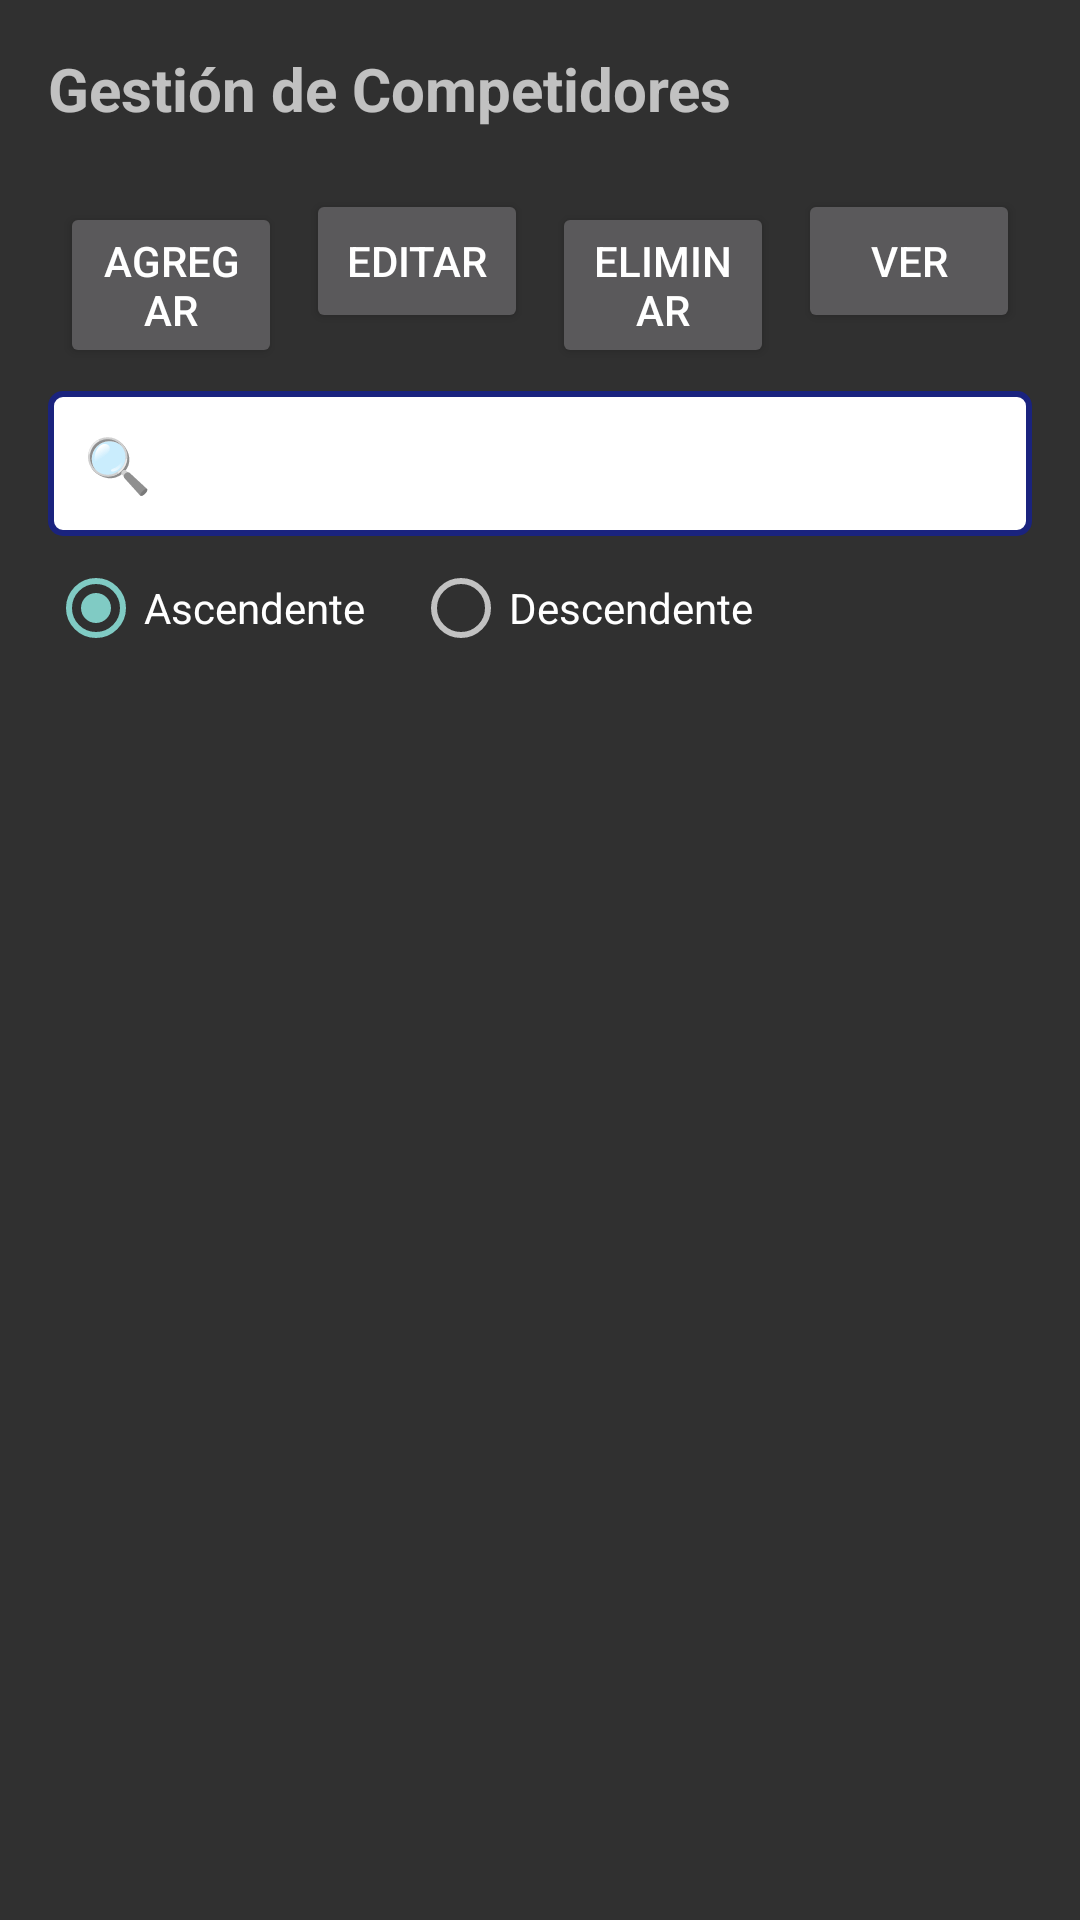

Write the Android layout XML for this screen, with the resource values it uses.
<!-- AndroidManifest.xml: application theme Theme.AppCompat -->
<!-- res/layout/fragment_competitors.xml -->
<?xml version="1.0" encoding="utf-8"?>
<LinearLayout xmlns:android="http://schemas.android.com/apk/res/android"
    android:layout_width="match_parent"
    android:layout_height="match_parent"
    android:orientation="vertical"
    android:padding="16dp">

    <TextView
        android:layout_width="match_parent"
        android:layout_height="wrap_content"
        android:text="Gestión de Competidores"
        android:textSize="20sp"
        android:textStyle="bold"
        android:layout_marginBottom="16dp" />

    <LinearLayout
        android:layout_width="match_parent"
        android:layout_height="wrap_content"
        android:orientation="horizontal"
        android:weightSum="4">

        <Button
            android:id="@+id/btn_add_competitor"
            android:layout_width="0dp"
            android:layout_height="wrap_content"
            android:layout_weight="1"
            android:text="Agregar"
            android:layout_margin="4dp" />

        <Button
            android:id="@+id/btn_update_competitor"
            android:layout_width="0dp"
            android:layout_height="wrap_content"
            android:layout_weight="1"
            android:text="Editar"
            android:layout_margin="4dp" />

        <Button
            android:id="@+id/btn_delete_competitor"
            android:layout_width="0dp"
            android:layout_height="wrap_content"
            android:layout_weight="1"
            android:text="Eliminar"
            android:layout_margin="4dp" />

        <Button
            android:id="@+id/btn_view_competitors"
            android:layout_width="0dp"
            android:layout_height="wrap_content"
            android:layout_weight="1"
            android:text="Ver"
            android:layout_margin="4dp" />

    </LinearLayout>

    
    <EditText
        android:id="@+id/et_search_competitor"
        android:layout_width="match_parent"
        android:layout_height="wrap_content"
        android:hint="🔍 Buscar por folio, nombre, dojo o cinturón..."
        android:layout_marginTop="8dp"
        android:padding="12dp"
        android:background="@drawable/edittext_background"
        android:inputType="text" />

    
    <LinearLayout
        android:id="@+id/layout_search_results"
        android:layout_width="match_parent"
        android:layout_height="wrap_content"
        android:orientation="vertical"
        android:background="#E3F2FD"
        android:padding="12dp"
        android:layout_marginTop="8dp"
        android:visibility="gone">

        <TextView
            android:layout_width="match_parent"
            android:layout_height="wrap_content"
            android:text="📋 Resultados de Búsqueda"
            android:textStyle="bold"
            android:textSize="14sp"
            android:textColor="#1A237E" />

        <TextView
            android:id="@+id/tv_search_count"
            android:layout_width="match_parent"
            android:layout_height="wrap_content"
            android:text="Coincidencias encontradas: 0 (almacenadas en Map)"
            android:textSize="12sp"
            android:layout_marginTop="4dp"
            android:textColor="#424242" />

    </LinearLayout>

    <RadioGroup
        android:id="@+id/rg_sort_order"
        android:layout_width="match_parent"
        android:layout_height="wrap_content"
        android:orientation="horizontal"
        android:layout_marginTop="8dp"
        android:layout_marginBottom="8dp">

        <RadioButton
            android:id="@+id/rb_ascending"
            android:layout_width="wrap_content"
            android:layout_height="wrap_content"
            android:text="Ascendente"
            android:checked="true" />

        <RadioButton
            android:id="@+id/rb_descending"
            android:layout_width="wrap_content"
            android:layout_height="wrap_content"
            android:text="Descendente"
            android:layout_marginStart="16dp" />

    </RadioGroup>

    <androidx.recyclerview.widget.RecyclerView
        android:id="@+id/recycler_competitors"
        android:layout_width="match_parent"
        android:layout_height="match_parent" />

</LinearLayout>
<!-- resources referenced by this layout -->
<resources>
  <!-- drawable edittext_background (drawable) -->
  <?xml version="1.0" encoding="utf-8"?>
  <shape xmlns:android="http://schemas.android.com/apk/res/android">
      <solid android:color="#FFFFFF" />
      <corners android:radius="4dp" />
      <stroke
          android:width="2dp"
          android:color="#1A237E" />
  </shape>
</resources>
